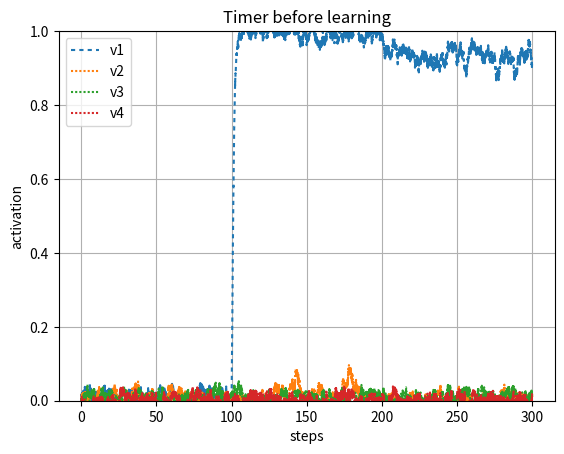
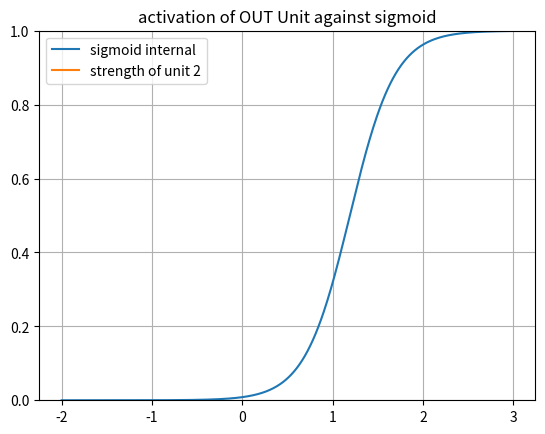
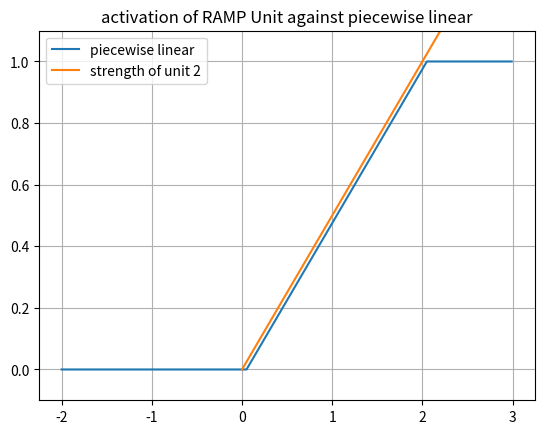
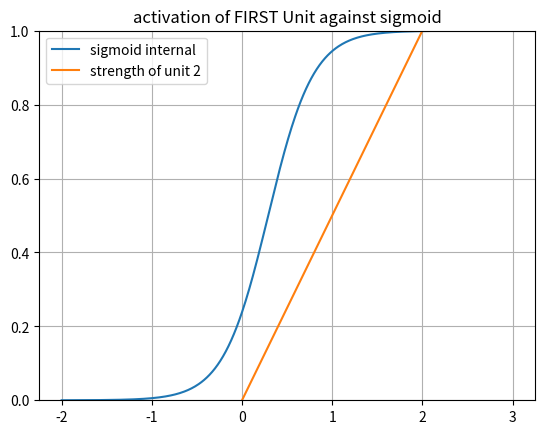
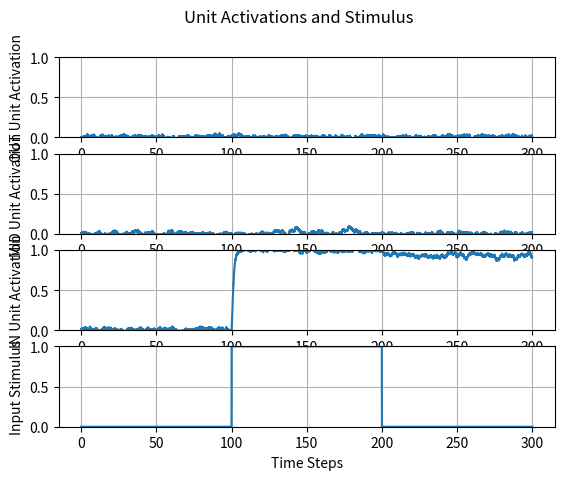
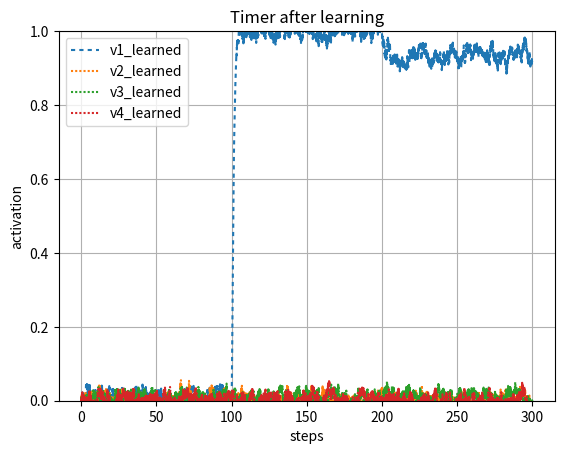
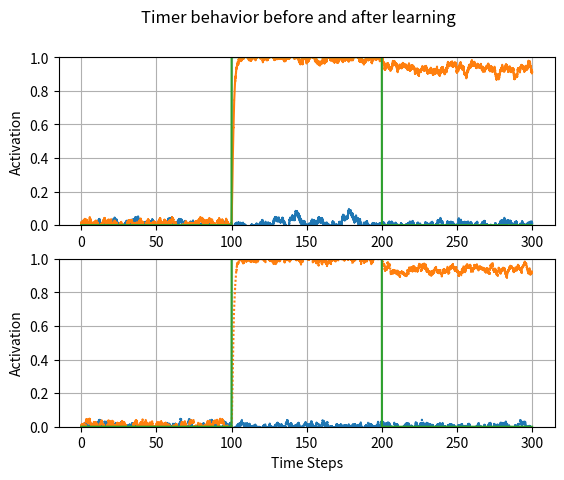

These charts were generated, in order, by the following Python code:
#!/usr/bin/env python3
# -*- coding: utf-8 -*-
"""
Created on Sat Mar 20 19:24:22 2021
@author: Robert Klock
A simulation of a neural network learning a time sequence using adaption rules
"""
import numpy as np
import math
import sys
sys.path.append('/Users/<user>/Documents/Class/Fall20/SimenLab/simenlab')
import matplotlib.pyplot as plt

def sigmoid(l, total_input, b):
    f = 1/ (1 + np.exp(-l * (total_input - b)))
    return f

def graph_sigmoid(l, I, b):
    f=1/(1+np.exp(-l * (I-b)))
    return f

def sq_error(t, o):
    
    # T is target (desired) output
    # O is actual output
    return (t - o) ** 2

def state(unit_index, weights, v):
    activations = weights[unit_index,:] @ v
    return activations[0]

def energy(weights, v):
    return (-1/2) * v.T * weights * v

def piecewise_linear(v, cutoff, bias):
    if ((v - (bias/2)) < 0):
        return 0
    elif ((v - (bias/2) >= 0) and (v - (bias/2) < cutoff)):
        return (v - (bias/2)) / cutoff
    else:
        return 1
    
def graph_pl(v, cutoff, bias):
    f = np.zeros(v.size)
    for i in range (0, v.size):
        if (v[i] - (bias/2) < 0):
            f[i] = 0
        elif (v[i] - (bias/2) >= 0) and (v[i] - (bias/2) < cutoff):
            f[i] = ((v[i] - (bias/2)) / cutoff)
        else:
            f[i] = 1
    return f

def round_up(n, decimals=0):
    multiplier = 10 ** decimals
    return math.ceil(n * multiplier) / multiplier

   
# Setup our time series data, which is a series of zeros with two batches of 1's from
# 20-30 and 50-60
dt = .01
data1 = np.zeros((1,round(300/dt)))
data1[0][round(100/dt):round(200/dt)] = 1
#data1[0][round(70/dt):round(90/dt)] = 1
#data1[0][round(100/dt):round(120/dt)] = 1


data2 = np.zeros((1,round(300/dt)))
data2[0][round(50/dt):round(60/dt)] = 1

weights = np.array([[2,   0,      0, 0],      # 1->1, 2->1, 3->1
                    [.03,     2,    0, 0],      # 1->2, 2->2, 3->2
                    [0,     0,      0, 0],      # 1->3, 2->3, 3->3
                    [0,     0,      0, 0]])      # 1->4, 2->4, 3->4
                         
    
beta = 1.2
ramp_bias = .1
third_unit_beta = 1.1
lmbd = 4
v_hist = np.array([[0, 0, 0, 0]]).T 
v_hist_test = np.array([[0, 0, 0, 0]]).T      
noise = 0.02
steps = 0 
tau = 1
delta_A = 0
l = np.array([[lmbd, lmbd, lmbd, lmbd]]).T     
pl_slope = weights[1][1]
bias = np.array([[beta, ramp_bias, beta, beta]]).T 
 
v = np.array([[0.0, 0.0, 0.0, 0.0]]).T            
net_in = [0.0,0.0, 0.0, 0.0]
net_in_test = [0.0,0.0, 0.0, 0.0]
timer_learn = False  
early = False
for i in range (0, data1.size):
    
    A = 1 / weights[1][0]
    
    # If the network gets a signal, start learning its duration
    if data1[0][i] == 1:
        timer_learn = True 
    
   
    z = .9
    if (v[1] >= z) and timer_learn == True:
        early = True
        print("early")
        if (data1[0][i] == 1):
            # We're still in the interval, so we keep updating
            drift = (weights[1][0] - bias[1] / 2)
    
            d_A = (- (drift ** 2)/z) * dt
            print(d_A)
            weights[1][0] = weights[1][0] + d_A
            print(weights[1][0])
        
        else:
            timer_learn = False
            print(weights)
            
            
    net_in = weights @ v # sum of activations, inputs to each unit        
    net_in[0] = sigmoid(l[0], data1[0][i] + net_in[0], bias[0])    
    #net_in[1] = sigmoid(l[1], net_in[0], bias[1])
    net_in[1] = piecewise_linear(net_in[1], pl_slope, bias[1])
    net_in[2] = sigmoid(l[2], net_in[2], bias[2])
    
            
    dv = (1/tau) * ((-v + net_in) * dt) + (noise * np.sqrt(dt) * np.random.normal(0, 1, (4,1)))  # Add noise using np.random
    v = v + dv            
    v_hist = np.concatenate((v_hist,v), axis=1)
    
    if (data1[0][i] == 0) and (timer_learn == True) and (not early):
        # If we hit our target late
        # Do the late update
        timer_learn = False
        Sn = weights[1][0]
        B = bias[1]
        z = net_in[0][-1]
        # z = 1 <- Rivest has this for notation sake in their paper
        z = 1.2
        Vt = net_in[1][-1]
        drift = (weights[1][0] - bias[1] / 2)
        d_A = drift * ((z-Vt)/Vt)
        
        weights[1][0] = weights[1][0] + d_A
        # The threshold on ramp-up values is C
        # The input weight to the ramp is w
        # The bias of the ramp unit is \beta
        # Thus the drift imposed by the weight is \epsilon = w - \beta
        # learning_rate * (W_end - beta) * (C - Cn) / Cn) <- Prof Simen's
    
activation_plot_xvals = np.arange(0, 300, dt)
plt.figure()
activation_plot_xvals = np.arange(0, 300, dt)
plt.plot(activation_plot_xvals, v_hist[0,0:-1], dashes = [2,2]) 
plt.plot(activation_plot_xvals, v_hist[1,0:-1], dashes = [1,1])
plt.plot(activation_plot_xvals, v_hist[2,0:-1], dashes = [1,1])
plt.plot(activation_plot_xvals, v_hist[3,0:-1], dashes = [1,1])
plt.ylim([0,1])
#plt.plot(v2_v1_diff, dashes = [5,5])
plt.legend(["v1","v2", "v3", "v4"], loc=0)
plt.ylabel("activation")
plt.xlabel("steps")
plt.title("Timer before learning")
plt.grid('on')
plt.show()

x_axis_vals = np.arange(-2, 3, dt)
plt.figure()
plt.plot(x_axis_vals, graph_sigmoid(l[2], x_axis_vals, bias[2] - v[2]))
x1 = [0, 3]
y2 = [0, 1/weights[2,2] * 3]
plt.plot(x1,y2, label = "strength of unit 2")
plt.ylim([0,1])
plt.legend([ "sigmoid internal", "strength of unit 2"], loc = 0)
plt.title("activation of OUT Unit against sigmoid")
plt.grid('on')
plt.show()

x_axis_vals = np.arange(-2, 3, dt)
plt.figure()
plt.plot(x_axis_vals, graph_pl(x_axis_vals, pl_slope, bias[1]))
x1 = [0, 3]
y2 = [0, 1/weights[1,1] * 3]
plt.plot(x1,y2, label = "strength of unit 2")
plt.ylim([-.1,1.1])
plt.legend([ "piecewise linear", "strength of unit 2"], loc = 0)
plt.title("activation of RAMP Unit against piecewise linear")
plt.grid('on')
plt.show()

x_axis_vals = np.arange(-2, 3, dt)
plt.figure()
plt.plot(x_axis_vals, graph_sigmoid(l[0], x_axis_vals, bias[0] - v[0]))
x1 = [0, 3]
y2 = [0, 1/weights[0,0] * 3]
plt.plot(x1,y2, label = "strength of unit 1")
plt.ylim([0,1])
plt.legend([ "sigmoid internal", "strength of unit 2"], loc = 0)
plt.title("activation of FIRST Unit against sigmoid")
plt.grid('on')
plt.show()

fig, axs = plt.subplots(4)
activation_plot_xvals = np.arange(0, 300, dt)
fig.suptitle("Unit Activations and Stimulus")
axs[0].plot(activation_plot_xvals, v_hist[2,0:-1]) 
axs[0].set_ylabel("OUT Unit Activation")
axs[0].set_ylim([0,1])
axs[0].grid('on')
axs[1].plot(activation_plot_xvals, v_hist[1,0:-1])
axs[1].set_ylabel("MID Unit Activation")
axs[1].set_ylim([0,1])
axs[1].grid('on')
axs[2].plot(activation_plot_xvals, v_hist[0,0:-1])
axs[2].set_ylabel("IN Unit Activation")
axs[2].set_ylim([0,1])
axs[2].grid('on')
axs[3].plot(activation_plot_xvals, data1[0])
axs[3].set_ylabel("Input Stimulus")
axs[3].set_ylim([0,1])
plt.xlabel("Time Steps")
plt.grid('on')
plt.show()

v_test = np.array([[0.0, 0.0, 0.0, 0.0]]).T     
for i in range (0, data1.size):
    
    net_in_test = weights @ v_test # sum of activations, inputs to each unit
    A = 1 / weights[1][0]
    z = .999
    # If the network gets a signal, start learning its duration
    net_in_test[0] = sigmoid(l[0], data1[0][i] + net_in_test[0], bias[0])    
    net_in_test[1] = piecewise_linear(net_in_test[1], pl_slope, bias[1])
    net_in_test[2] = sigmoid(l[2], net_in_test[2], bias[2])
    
    # dv = (1/tau) * ((-v + activations) * dt) # No noise
    dv = (1/tau) * ((-v_test + net_in_test) * dt) + (noise * np.sqrt(dt) * np.random.normal(0, 1, (4,1)))  # Add noise using np.random
    #dv = (1/tau) * (((-v) + activations) * dt) + (np.sqrt(dt)) / tau) add noise using np.random
    v_test = v_test + dv
    v_hist_test = np.concatenate((v_hist_test,v_test), axis=1)


activation_plot_xvals = np.arange(0, 300, dt)
plt.figure()
activation_plot_xvals = np.arange(0, 300, dt)
plt.plot(activation_plot_xvals, v_hist_test[0,0:-1], dashes = [2,2]) 
plt.plot(activation_plot_xvals, v_hist_test[1,0:-1], dashes = [1,1])
plt.plot(activation_plot_xvals, v_hist_test[2,0:-1], dashes = [1,1])
plt.plot(activation_plot_xvals, v_hist_test[3,0:-1], dashes = [1,1])
plt.ylim([0,1])
#plt.plot(v2_v1_diff, dashes = [5,5])
plt.legend(["v1_learned","v2_learned", "v3_learned", "v4_learned"], loc=0)
plt.ylabel("activation")
plt.xlabel("steps")
plt.grid('on')
plt.title("Timer after learning")
plt.show()


fig, axs = plt.subplots(2)
activation_plot_xvals = np.arange(0, 300, dt)
fig.suptitle("Timer behavior before and after learning")
axs[0].plot(activation_plot_xvals, v_hist[1,0:-1]) 
axs[0].plot(activation_plot_xvals, v_hist[0,0:-1]) 
axs[0].plot(activation_plot_xvals, data1[0][0:]) 
axs[0].set_ylabel("Activation")
axs[0].set_ylim([0,1])
axs[0].grid('on')
axs[1].plot(activation_plot_xvals, v_hist_test[1,0:-1], dashes = [1,1])
axs[1].plot(activation_plot_xvals, v_hist_test[0,0:-1], dashes = [1,1])
axs[1].plot(activation_plot_xvals, data1[0][0:]) 
axs[1].set_ylabel("Activation")
axs[1].set_ylim([0,1])
axs[1].grid('on')
plt.xlabel("Time Steps")
plt.grid('on')
plt.show()
